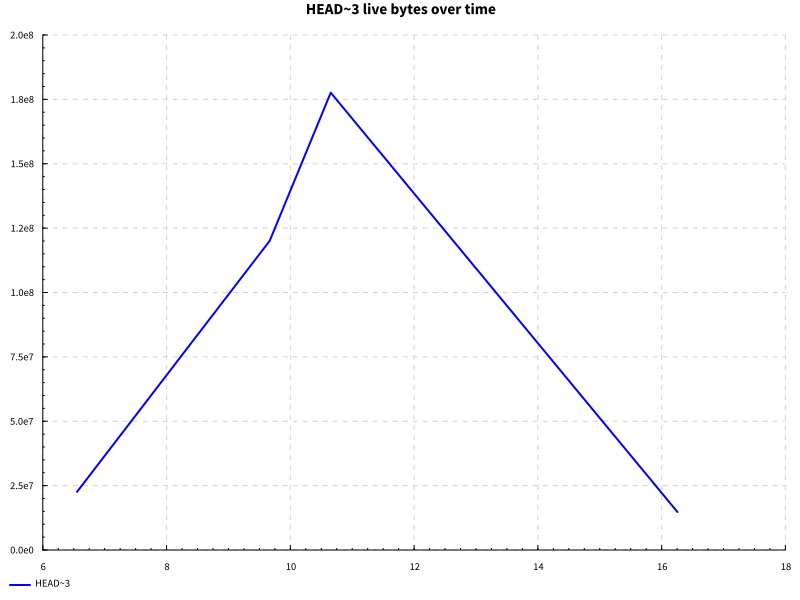

The data file committed next to this chart (first rows):
name, success, samples, startup, setup, experiment, maxResidency
completions after edit, True, 100, 10.15, 0.0, 4.828, 169MB
